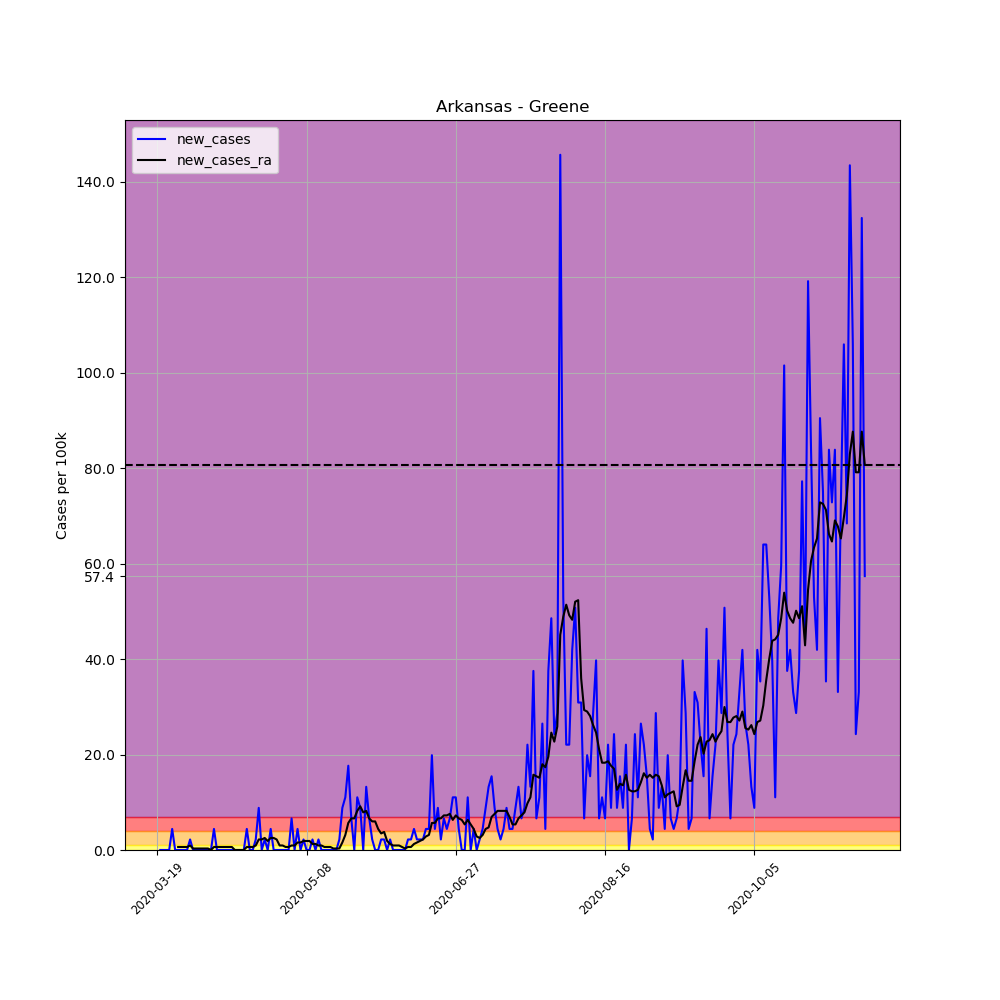

The file beside this chart, header and first rows:
, date, county, state, fips, cases, deaths, COUNTY, STNAME, CTYNAME, POPESTIMATE2019, per_100k, per_100k_ra, new_cases, new_cases_ra
156886, 2020-03-19, Greene, Arkansas, 5055, 1, 0, 55, Arkansas, Greene, 45325, 2.206, , , 
156887, 2020-03-20, Greene, Arkansas, 5055, 1, 0, 55, Arkansas, Greene, 45325, 2.206, , 0.0, 
156888, 2020-03-21, Greene, Arkansas, 5055, 1, 0, 55, Arkansas, Greene, 45325, 2.206, , 0.0, 
156889, 2020-03-22, Greene, Arkansas, 5055, 1, 0, 55, Arkansas, Greene, 45325, 2.206, , 0.0, 
156890, 2020-03-23, Greene, Arkansas, 5055, 1, 0, 55, Arkansas, Greene, 45325, 2.206, , 0.0, 
156891, 2020-03-24, Greene, Arkansas, 5055, 3, 0, 55, Arkansas, Greene, 45325, 6.619, , 4.413, 
156892, 2020-03-25, Greene, Arkansas, 5055, 3, 0, 55, Arkansas, Greene, 45325, 6.619, 3.467, 0.0, 
156893, 2020-03-26, Greene, Arkansas, 5055, 3, 0, 55, Arkansas, Greene, 45325, 6.619, 4.097, 0.0, 0.6304
156894, 2020-03-27, Greene, Arkansas, 5055, 3, 0, 55, Arkansas, Greene, 45325, 6.619, 4.728, 0.0, 0.6304
156895, 2020-03-28, Greene, Arkansas, 5055, 3, 0, 55, Arkansas, Greene, 45325, 6.619, 5.358, 0.0, 0.6304
156896, 2020-03-29, Greene, Arkansas, 5055, 3, 0, 55, Arkansas, Greene, 45325, 6.619, 5.988, 0.0, 0.6304
156897, 2020-03-30, Greene, Arkansas, 5055, 4, 0, 55, Arkansas, Greene, 45325, 8.825, 6.934, 2.206, 0.9456
156898, 2020-03-31, Greene, Arkansas, 5055, 4, 0, 55, Arkansas, Greene, 45325, 8.825, 7.249, 0.0, 0.3152
156899, 2020-04-01, Greene, Arkansas, 5055, 4, 0, 55, Arkansas, Greene, 45325, 8.825, 7.564, 0.0, 0.3152
156900, 2020-04-02, Greene, Arkansas, 5055, 4, 0, 55, Arkansas, Greene, 45325, 8.825, 7.88, 0.0, 0.3152
156901, 2020-04-03, Greene, Arkansas, 5055, 4, 0, 55, Arkansas, Greene, 45325, 8.825, 8.195, 0.0, 0.3152
156902, 2020-04-04, Greene, Arkansas, 5055, 4, 0, 55, Arkansas, Greene, 45325, 8.825, 8.51, 0.0, 0.3152
156903, 2020-04-05, Greene, Arkansas, 5055, 4, 0, 55, Arkansas, Greene, 45325, 8.825, 8.825, 0.0, 0.3152
156904, 2020-04-06, Greene, Arkansas, 5055, 4, 0, 55, Arkansas, Greene, 45325, 8.825, 8.825, 0.0, 0.0
156905, 2020-04-07, Greene, Arkansas, 5055, 6, 0, 55, Arkansas, Greene, 45325, 13.24, 9.456, 4.413, 0.6304
156906, 2020-04-08, Greene, Arkansas, 5055, 6, 0, 55, Arkansas, Greene, 45325, 13.24, 10.09, 0.0, 0.6304
156907, 2020-04-09, Greene, Arkansas, 5055, 6, 0, 55, Arkansas, Greene, 45325, 13.24, 10.72, 0.0, 0.6304
156908, 2020-04-10, Greene, Arkansas, 5055, 6, 0, 55, Arkansas, Greene, 45325, 13.24, 11.35, 0.0, 0.6304
156909, 2020-04-11, Greene, Arkansas, 5055, 6, 0, 55, Arkansas, Greene, 45325, 13.24, 11.98, 0.0, 0.6304
156910, 2020-04-12, Greene, Arkansas, 5055, 6, 0, 55, Arkansas, Greene, 45325, 13.24, 12.61, 0.0, 0.6304
156911, 2020-04-13, Greene, Arkansas, 5055, 6, 0, 55, Arkansas, Greene, 45325, 13.24, 13.24, 0.0, 0.6304
156912, 2020-04-14, Greene, Arkansas, 5055, 6, 0, 55, Arkansas, Greene, 45325, 13.24, 13.24, 0.0, 0.0
156913, 2020-04-15, Greene, Arkansas, 5055, 6, 0, 55, Arkansas, Greene, 45325, 13.24, 13.24, 0.0, 0.0
156914, 2020-04-16, Greene, Arkansas, 5055, 6, 0, 55, Arkansas, Greene, 45325, 13.24, 13.24, 0.0, 0.0
156915, 2020-04-17, Greene, Arkansas, 5055, 6, 0, 55, Arkansas, Greene, 45325, 13.24, 13.24, 0.0, 0.0
156916, 2020-04-18, Greene, Arkansas, 5055, 8, 0, 55, Arkansas, Greene, 45325, 17.65, 13.87, 4.413, 0.6304
156917, 2020-04-19, Greene, Arkansas, 5055, 8, 0, 55, Arkansas, Greene, 45325, 17.65, 14.5, 0.0, 0.6304
156918, 2020-04-20, Greene, Arkansas, 5055, 8, 0, 55, Arkansas, Greene, 45325, 17.65, 15.13, 0.0, 0.6304
156919, 2020-04-21, Greene, Arkansas, 5055, 9, 0, 55, Arkansas, Greene, 45325, 19.86, 16.07, 2.206, 0.9456
156920, 2020-04-22, Greene, Arkansas, 5055, 13, 0, 55, Arkansas, Greene, 45325, 28.68, 18.28, 8.825, 2.206
156921, 2020-04-23, Greene, Arkansas, 5055, 13, 0, 55, Arkansas, Greene, 45325, 28.68, 20.49, 0.0, 2.206
156922, 2020-04-24, Greene, Arkansas, 5055, 14, 0, 55, Arkansas, Greene, 45325, 30.89, 23.01, 2.206, 2.521
156923, 2020-04-25, Greene, Arkansas, 5055, 14, 0, 55, Arkansas, Greene, 45325, 30.89, 24.9, 0.0, 1.891
156924, 2020-04-26, Greene, Arkansas, 5055, 16, 0, 55, Arkansas, Greene, 45325, 35.3, 27.42, 4.413, 2.521
156925, 2020-04-27, Greene, Arkansas, 5055, 16, 0, 55, Arkansas, Greene, 45325, 35.3, 29.94, 0.0, 2.521
156926, 2020-04-28, Greene, Arkansas, 5055, 16, 0, 55, Arkansas, Greene, 45325, 35.3, 32.15, 0.0, 2.206
156927, 2020-04-29, Greene, Arkansas, 5055, 16, 0, 55, Arkansas, Greene, 45325, 35.3, 33.09, 0.0, 0.9456
156928, 2020-04-30, Greene, Arkansas, 5055, 16, 0, 55, Arkansas, Greene, 45325, 35.3, 34.04, 0.0, 0.9456
156929, 2020-05-01, Greene, Arkansas, 5055, 16, 0, 55, Arkansas, Greene, 45325, 35.3, 34.67, 0.0, 0.6304
156930, 2020-05-02, Greene, Arkansas, 5055, 16, 0, 55, Arkansas, Greene, 45325, 35.3, 35.3, 0.0, 0.6304
156931, 2020-05-03, Greene, Arkansas, 5055, 19, 0, 55, Arkansas, Greene, 45325, 41.92, 36.25, 6.619, 0.9456
156932, 2020-05-04, Greene, Arkansas, 5055, 19, 0, 55, Arkansas, Greene, 45325, 41.92, 37.19, 0.0, 0.9456
156933, 2020-05-05, Greene, Arkansas, 5055, 21, 0, 55, Arkansas, Greene, 45325, 46.33, 38.77, 4.413, 1.576
156934, 2020-05-06, Greene, Arkansas, 5055, 21, 0, 55, Arkansas, Greene, 45325, 46.33, 40.34, 0.0, 1.576
156935, 2020-05-07, Greene, Arkansas, 5055, 22, 0, 55, Arkansas, Greene, 45325, 48.54, 42.23, 2.206, 1.891
156936, 2020-05-08, Greene, Arkansas, 5055, 22, 0, 55, Arkansas, Greene, 45325, 48.54, 44.13, 0.0, 1.891
156937, 2020-05-09, Greene, Arkansas, 5055, 22, 0, 55, Arkansas, Greene, 45325, 48.54, 46.02, 0.0, 1.891
156938, 2020-05-10, Greene, Arkansas, 5055, 23, 0, 55, Arkansas, Greene, 45325, 50.74, 47.28, 2.206, 1.261
156939, 2020-05-11, Greene, Arkansas, 5055, 23, 0, 55, Arkansas, Greene, 45325, 50.74, 48.54, 0.0, 1.261
156940, 2020-05-12, Greene, Arkansas, 5055, 24, 0, 55, Arkansas, Greene, 45325, 52.95, 49.48, 2.206, 0.9456
156941, 2020-05-13, Greene, Arkansas, 5055, 24, 0, 55, Arkansas, Greene, 45325, 52.95, 50.43, 0.0, 0.9456
156942, 2020-05-14, Greene, Arkansas, 5055, 24, 0, 55, Arkansas, Greene, 45325, 52.95, 51.06, 0.0, 0.6304
156943, 2020-05-15, Greene, Arkansas, 5055, 24, 0, 55, Arkansas, Greene, 45325, 52.95, 51.69, 0.0, 0.6304
156944, 2020-05-16, Greene, Arkansas, 5055, 24, 0, 55, Arkansas, Greene, 45325, 52.95, 52.32, 0.0, 0.6304
156945, 2020-05-17, Greene, Arkansas, 5055, 24, 0, 55, Arkansas, Greene, 45325, 52.95, 52.64, 0.0, 0.3152
... 178 more rows
